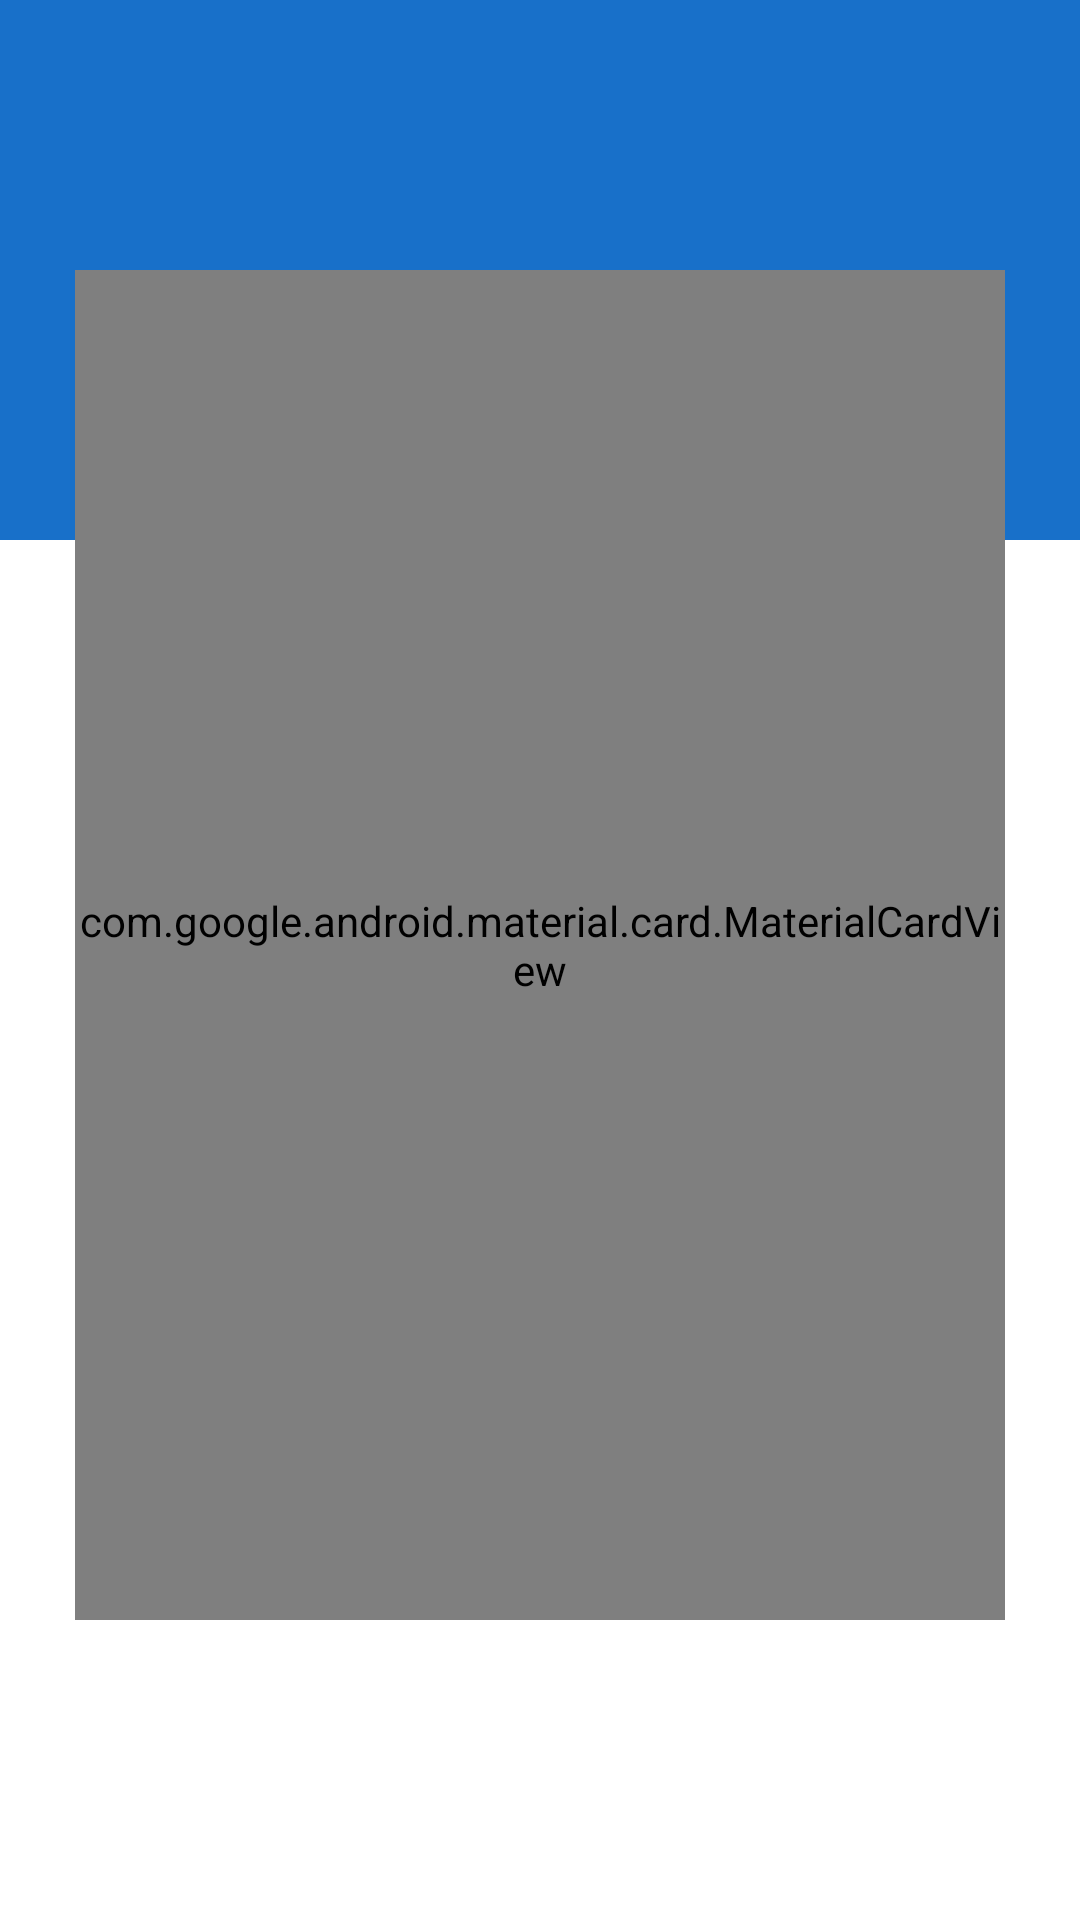

Produce the Android XML layout that renders to this screen, including the resource entries it uses.
<!-- AndroidManifest.xml: application theme AppTheme -->
<!-- res/layout/activity_meaning_screen.xml -->
<?xml version="1.0" encoding="utf-8"?>
<layout xmlns:android="http://schemas.android.com/apk/res/android"
        xmlns:app="http://schemas.android.com/apk/res-auto"
        xmlns:tools="http://schemas.android.com/tools">

    <data>

    </data>

    <androidx.constraintlayout.widget.ConstraintLayout
            android:layout_width="match_parent"
            android:layout_height="match_parent"
            android:background="@drawable/custom_blue_bg"
            tools:context=".MainActivity">

        <ImageView
                android:id="@+id/previousMeaning"
                android:layout_width="35dp"
                android:layout_height="35dp"
                android:layout_marginTop="8dp"
                android:layout_marginEnd="4dp"
                android:layout_marginBottom="8dp"
                android:visibility="gone"
                app:layout_constraintBottom_toBottomOf="parent"
                app:layout_constraintEnd_toStartOf="@+id/mt_no_word_card"
                app:layout_constraintTop_toTopOf="parent"
                app:srcCompat="@drawable/arrow_left" />

        <com.google.android.material.card.MaterialCardView
                android:id="@+id/mt_no_word_card"
                android:layout_width="0dp"
                android:layout_height="0dp"
                android:layout_marginTop="90dp"
                android:layout_marginStart="25dp"
                android:layout_marginEnd="25dp"
                android:layout_marginBottom="100dp"
                app:cardElevation="2dp"
                app:cardCornerRadius="10dp"
                app:layout_constraintBottom_toBottomOf="parent"
                app:layout_constraintEnd_toEndOf="parent"
                app:layout_constraintStart_toStartOf="parent"
                app:layout_constraintTop_toTopOf="parent"
                app:strokeColor="@color/corner_color"
                app:strokeWidth="1dp">

            <androidx.viewpager.widget.ViewPager
                    android:layout_width="match_parent"
                    android:layout_height="match_parent"
                    android:id="@+id/viewPager"
                    />

        </com.google.android.material.card.MaterialCardView>


        <ImageView
                android:id="@+id/nextMeaning"
                android:layout_width="35dp"
                android:layout_height="35dp"
                android:layout_marginStart="4dp"
                android:layout_marginTop="8dp"
                android:layout_marginBottom="8dp"
                android:visibility="gone"
                app:layout_constraintBottom_toBottomOf="parent"
                app:layout_constraintStart_toEndOf="@+id/mt_no_word_card"
                app:layout_constraintTop_toTopOf="parent"
                app:srcCompat="@drawable/arrow_right" />

    </androidx.constraintlayout.widget.ConstraintLayout>
</layout>
<!-- resources referenced by this layout -->
<resources>
  <color name="corner_color">#C2BFBF</color>
  <!-- drawable custom_blue_bg (drawable) -->
  <?xml version="1.0" encoding="utf-8"?>
  <layer-list xmlns:android="http://schemas.android.com/apk/res/android">
      <item android:bottom="200dp">
          <shape >
              <solid android:color="@color/mt_color_blue"/>
              <size android:height="200dp"/>
          </shape>
      </item>
      <item android:top="180dp">
          <shape >
              <solid android:color="#fff"/>
              <size android:height="200dp"/>
          </shape>
      </item>
  
  </layer-list>
  <style name="AppTheme" parent="Theme.AppCompat.Light.NoActionBar">
          
          <item name="colorPrimary">@color/colorPrimary</item>
          <item name="colorPrimaryDark">@color/colorPrimaryDark</item>
          <item name="colorAccent">@color/colorAccent</item>
      </style>
  <color name="mt_color_blue">#1870C9</color>
  <color name="colorPrimary">#008577</color>
  <color name="colorPrimaryDark">#00574B</color>
  <color name="colorAccent">#D81B60</color>
</resources>
